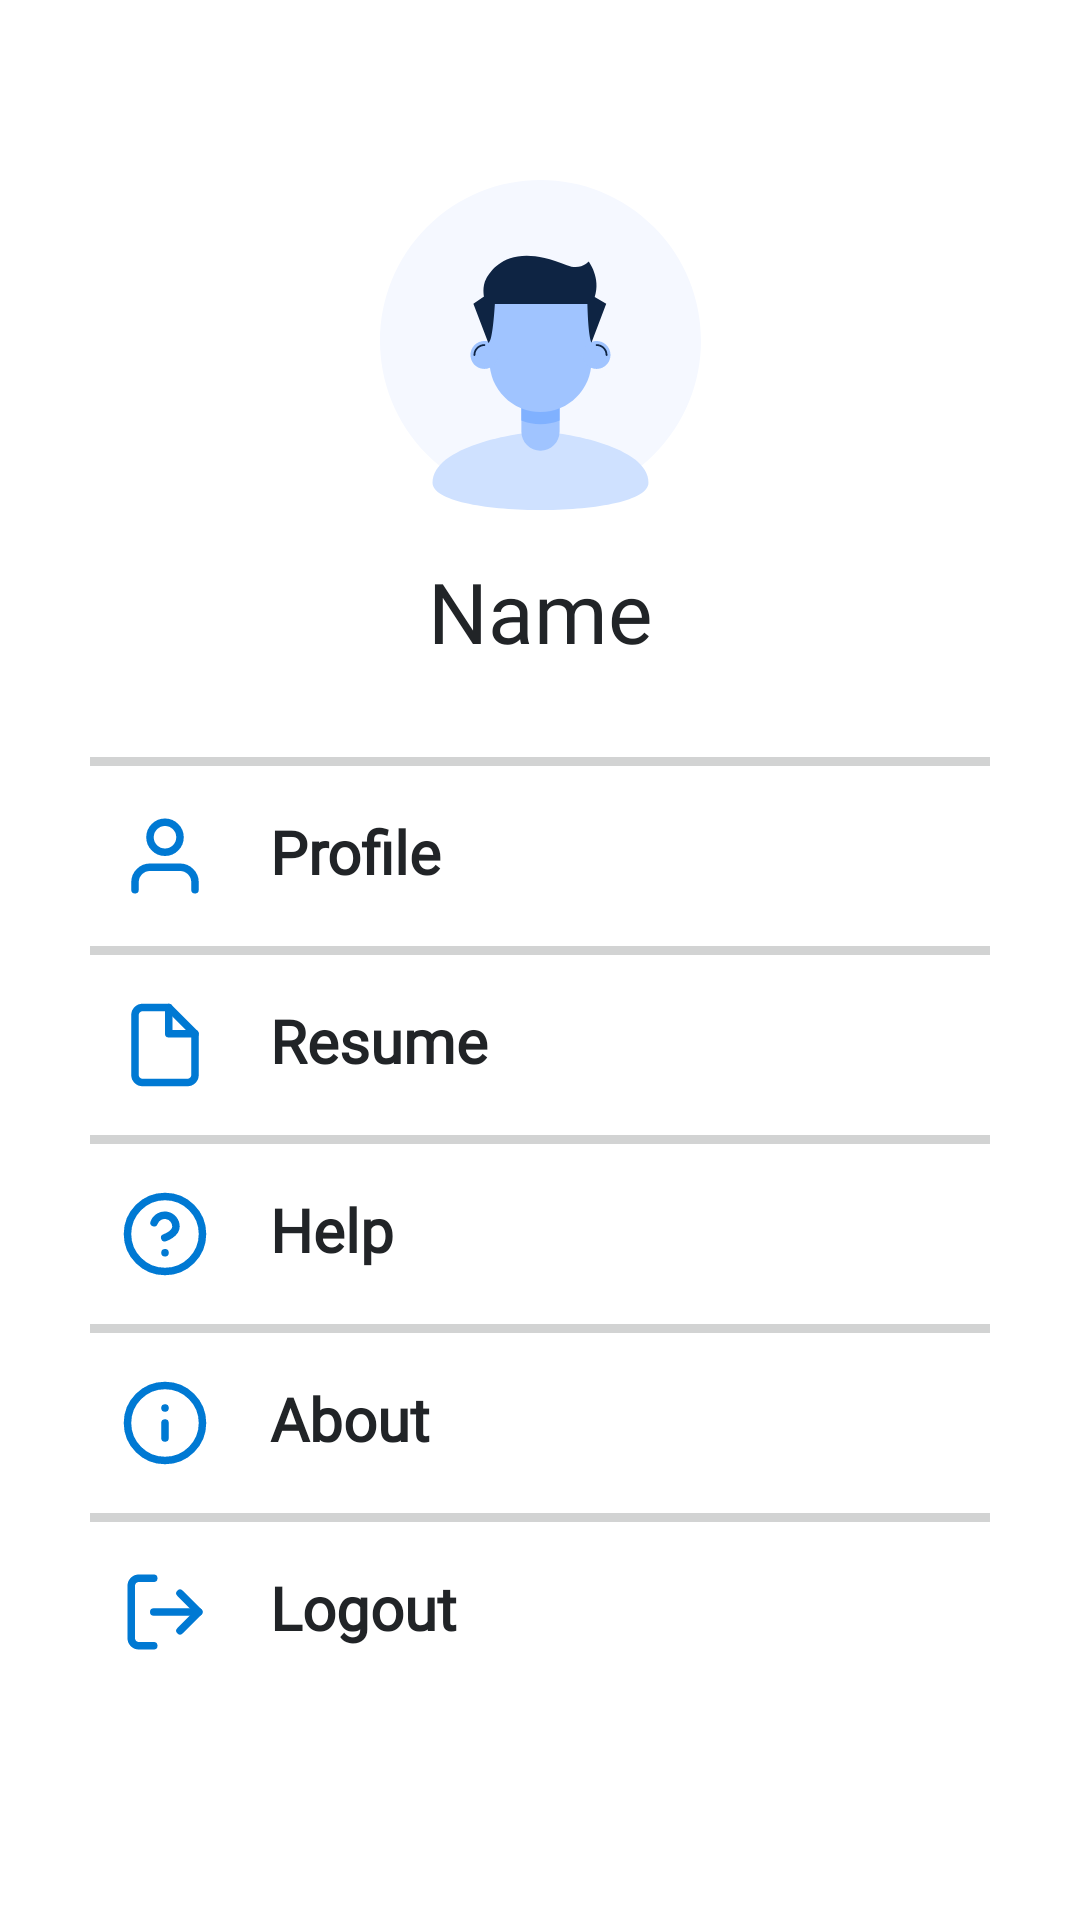

Android layout source for this screen:
<!-- AndroidManifest.xml: application theme Theme.InternFactory -->
<!-- res/layout/fragment_profile_section_.xml -->
<?xml version="1.0" encoding="utf-8"?>
<FrameLayout xmlns:android="http://schemas.android.com/apk/res/android"
    xmlns:tools="http://schemas.android.com/tools"
    android:layout_width="match_parent"
    android:layout_height="match_parent"
    xmlns:app="http://schemas.android.com/apk/res-auto"
    tools:context=".ProfileSection_Fragment">

    <androidx.constraintlayout.widget.ConstraintLayout
        android:layout_width="match_parent"
        android:layout_height="match_parent"
        android:background="#FFFFFF"
        tools:context=".ProfileSection_Fragment">

        <ImageView
            android:id="@+id/imageView5"
            android:layout_width="110dp"
            android:layout_height="110dp"
            android:layout_marginTop="60dp"
            android:src="@drawable/profile_logo"
            app:layout_constraintEnd_toEndOf="parent"
            app:layout_constraintStart_toStartOf="parent"
            app:layout_constraintTop_toTopOf="parent" />

        <TextView
            android:id="@+id/textView10"
            android:layout_width="wrap_content"
            android:layout_height="wrap_content"
            android:layout_marginTop="15dp"
            android:fontFamily="@font/montserrat_medium"
            android:text="Name"
            android:textColor="#212427"
            android:textSize="28sp"
            app:layout_constraintEnd_toEndOf="@+id/imageView5"
            app:layout_constraintStart_toStartOf="@+id/imageView5"
            app:layout_constraintTop_toBottomOf="@+id/imageView5" />

        <View
            android:id="@+id/view1"
            android:layout_width="match_parent"
            android:layout_height="3dp"
            android:layout_marginHorizontal="30dp"
            android:layout_marginTop="30dp"
            android:background="#33212427"
            app:layout_constraintEnd_toEndOf="parent"
            app:layout_constraintStart_toStartOf="parent"
            app:layout_constraintTop_toBottomOf="@+id/textView10" />

        <ImageView
            android:id="@+id/imageView7"
            android:layout_width="30dp"
            android:layout_height="30dp"
            android:layout_marginStart="10dp"
            android:onClick="editprofileFrag"
            android:layout_marginTop="15dp"
            android:src="@drawable/profile_prelogo"
            app:layout_constraintStart_toStartOf="@+id/view1"
            app:layout_constraintTop_toBottomOf="@+id/view1" />

        <TextView
            android:layout_width="wrap_content"
            android:layout_height="wrap_content"
            android:layout_marginStart="20dp"
            android:onClick="profileFrag"
            android:fontFamily="@font/montserrat"
            android:text="Profile"
            android:textColor="#212427"
            android:textSize="20dp"
            android:textStyle="bold"
            app:layout_constraintStart_toEndOf="@+id/imageView7"
            app:layout_constraintTop_toTopOf="@+id/imageView7" />

        <View
            android:id="@+id/view2"
            android:layout_width="match_parent"
            android:layout_height="3dp"
            android:layout_marginHorizontal="30dp"
            android:layout_marginTop="15dp"
            android:background="#33212427"
            app:layout_constraintEnd_toEndOf="parent"
            app:layout_constraintStart_toStartOf="parent"
            app:layout_constraintTop_toBottomOf="@+id/imageView7" />
        <ImageView
            android:id="@+id/imageView8"
            android:layout_width="30dp"
            android:layout_height="30dp"
            android:layout_marginStart="10dp"
            android:layout_marginTop="15dp"
            android:src="@drawable/resume_prelogo"
            app:layout_constraintStart_toStartOf="@+id/view2"
            app:layout_constraintTop_toBottomOf="@+id/view2" />
        <TextView
            android:layout_width="wrap_content"
            android:layout_height="wrap_content"
            android:layout_marginStart="20dp"
            android:fontFamily="@font/montserrat"
            android:text="Resume"
            android:textColor="#212427"
            android:textSize="20dp"
            android:textStyle="bold"
            app:layout_constraintStart_toEndOf="@+id/imageView8"
            app:layout_constraintTop_toTopOf="@+id/imageView8" />
        <View
            android:id="@+id/view3"
            android:layout_width="match_parent"
            android:layout_height="3dp"
            android:layout_marginHorizontal="30dp"
            android:layout_marginTop="15dp"
            android:background="#33212427"
            app:layout_constraintEnd_toEndOf="parent"
            app:layout_constraintStart_toStartOf="parent"
            app:layout_constraintTop_toBottomOf="@+id/imageView8" />
        <ImageView
            android:id="@+id/imageView9"
            android:layout_width="30dp"
            android:layout_height="30dp"
            android:layout_marginStart="10dp"
            android:onClick="helpFrag"
            android:layout_marginTop="15dp"
            android:src="@drawable/help_prelogo"
            app:layout_constraintStart_toStartOf="@+id/view3"
            app:layout_constraintTop_toBottomOf="@+id/view3" />
        <TextView
            android:layout_width="wrap_content"
            android:layout_height="wrap_content"
            android:layout_marginStart="20dp"
            android:fontFamily="@font/montserrat"
            android:onClick="helpFrag"
            android:text="Help"
            android:textColor="#212427"
            android:textSize="20dp"
            android:textStyle="bold"
            app:layout_constraintStart_toEndOf="@+id/imageView9"
            app:layout_constraintTop_toTopOf="@+id/imageView9" />


        <View
            android:id="@+id/view4"
            android:layout_width="match_parent"
            android:layout_height="3dp"
            android:layout_marginHorizontal="30dp"
            android:layout_marginTop="15dp"
            android:background="#33212427"
            app:layout_constraintEnd_toEndOf="parent"
            app:layout_constraintStart_toStartOf="parent"
            app:layout_constraintTop_toBottomOf="@+id/imageView9" />
        <ImageView
            android:id="@+id/imageView10"
            android:layout_width="30dp"
            android:onClick="aboutFrag"
            android:layout_height="30dp"
            android:layout_marginStart="10dp"
            android:layout_marginTop="15dp"
            android:src="@drawable/about_prelogo"
            app:layout_constraintStart_toStartOf="@+id/view4"
            app:layout_constraintTop_toBottomOf="@+id/view4" />
        <TextView
            android:layout_width="wrap_content"
            android:onClick="aboutFrag"
            android:layout_height="wrap_content"
            android:layout_marginStart="20dp"
            android:fontFamily="@font/montserrat"
            android:text="About"
            android:textColor="#212427"
            android:textSize="20dp"
            android:textStyle="bold"
            app:layout_constraintStart_toEndOf="@+id/imageView10"
            app:layout_constraintTop_toTopOf="@+id/imageView10" />

        <View
            android:id="@+id/view5"
            android:layout_width="match_parent"
            android:layout_height="3dp"
            android:layout_marginHorizontal="30dp"
            android:layout_marginTop="15dp"
            android:background="#33212427"
            app:layout_constraintEnd_toEndOf="parent"
            app:layout_constraintStart_toStartOf="parent"
            app:layout_constraintTop_toBottomOf="@+id/imageView10" />
        <ImageView
            android:id="@+id/imageView11"
            android:layout_width="30dp"
            android:layout_height="30dp"
            android:layout_marginStart="10dp"
            android:layout_marginTop="15dp"
            android:src="@drawable/logout_prelogo"
            app:layout_constraintStart_toStartOf="@+id/view5"
            app:layout_constraintTop_toBottomOf="@+id/view5" />
        <TextView
            android:id="@+id/signOut_btn"
            android:layout_width="wrap_content"
            android:layout_height="wrap_content"
            android:layout_marginStart="20dp"
            android:fontFamily="@font/montserrat"
            android:text="Logout"
            android:textColor="#212427"
            android:textSize="20dp"
            android:textStyle="bold"
            app:layout_constraintStart_toEndOf="@+id/imageView11"
            app:layout_constraintTop_toTopOf="@+id/imageView11" />


    </androidx.constraintlayout.widget.ConstraintLayout>
</FrameLayout>
<!-- resources referenced by this layout -->
<resources>
  <!-- drawable about_prelogo (drawable) -->
  <vector xmlns:android="http://schemas.android.com/apk/res/android"
      android:width="24dp"
      android:height="24dp"
      android:viewportWidth="24"
      android:viewportHeight="24">
    <path
        android:pathData="M12,22C17.523,22 22,17.523 22,12C22,6.477 17.523,2 12,2C6.477,2 2,6.477 2,12C2,17.523 6.477,22 12,22Z"
        android:strokeLineJoin="round"
        android:strokeWidth="2"
        android:fillColor="#00000000"
        android:strokeColor="#0079D3"
        android:strokeLineCap="round"/>
    <path
        android:pathData="M12,16V12"
        android:strokeLineJoin="round"
        android:strokeWidth="2"
        android:fillColor="#00000000"
        android:strokeColor="#0079D3"
        android:strokeLineCap="round"/>
    <path
        android:pathData="M12,8H12.01"
        android:strokeLineJoin="round"
        android:strokeWidth="2"
        android:fillColor="#00000000"
        android:strokeColor="#0079D3"
        android:strokeLineCap="round"/>
  </vector>
  <!-- drawable profile_prelogo (drawable) -->
  <vector xmlns:android="http://schemas.android.com/apk/res/android"
      android:width="24dp"
      android:height="24dp"
      android:viewportWidth="24"
      android:viewportHeight="24">
    <path
        android:pathData="M20,21V19C20,17.939 19.579,16.922 18.828,16.172C18.078,15.421 17.061,15 16,15H8C6.939,15 5.922,15.421 5.172,16.172C4.421,16.922 4,17.939 4,19V21"
        android:strokeLineJoin="round"
        android:strokeWidth="2"
        android:fillColor="#00000000"
        android:strokeColor="#0079D3"
        android:strokeLineCap="round"/>
    <path
        android:pathData="M12,11C14.209,11 16,9.209 16,7C16,4.791 14.209,3 12,3C9.791,3 8,4.791 8,7C8,9.209 9.791,11 12,11Z"
        android:strokeLineJoin="round"
        android:strokeWidth="2"
        android:fillColor="#00000000"
        android:strokeColor="#0079D3"
        android:strokeLineCap="round"/>
  </vector>
  <!-- drawable resume_prelogo (drawable) -->
  <vector xmlns:android="http://schemas.android.com/apk/res/android"
      android:width="24dp"
      android:height="24dp"
      android:viewportWidth="24"
      android:viewportHeight="24">
    <path
        android:pathData="M13,2H6C5.47,2 4.961,2.211 4.586,2.586C4.211,2.961 4,3.47 4,4V20C4,20.53 4.211,21.039 4.586,21.414C4.961,21.789 5.47,22 6,22H18C18.53,22 19.039,21.789 19.414,21.414C19.789,21.039 20,20.53 20,20V9L13,2Z"
        android:strokeLineJoin="round"
        android:strokeWidth="2"
        android:fillColor="#00000000"
        android:strokeColor="#0079D3"
        android:strokeLineCap="round"/>
    <path
        android:pathData="M13,2V9H20"
        android:strokeLineJoin="round"
        android:strokeWidth="2"
        android:fillColor="#00000000"
        android:strokeColor="#0079D3"
        android:strokeLineCap="round"/>
  </vector>
  <style name="Theme.InternFactory" parent="Theme.MaterialComponents.DayNight.NoActionBar">
          
          <item name="colorPrimary">#08BD80</item>
          <item name="colorPrimaryVariant">@color/black</item>
          <item name="colorOnPrimary">@color/black</item>
          
          <item name="colorSecondary">@color/teal_200</item>
          <item name="colorSecondaryVariant">@color/teal_700</item>
          <item name="colorOnSecondary">@color/black</item>
          
          <item name="android:statusBarColor">?attr/colorPrimaryVariant</item>
          
      </style>
  <!-- not gathered from this repository: default colours our renderer supplied (Android Studio template values) -->
  <color name="teal_200">#FF03DAC5</color>
  <color name="teal_700">#FF018786</color>
  <color name="black">#FF000000</color>
</resources>
